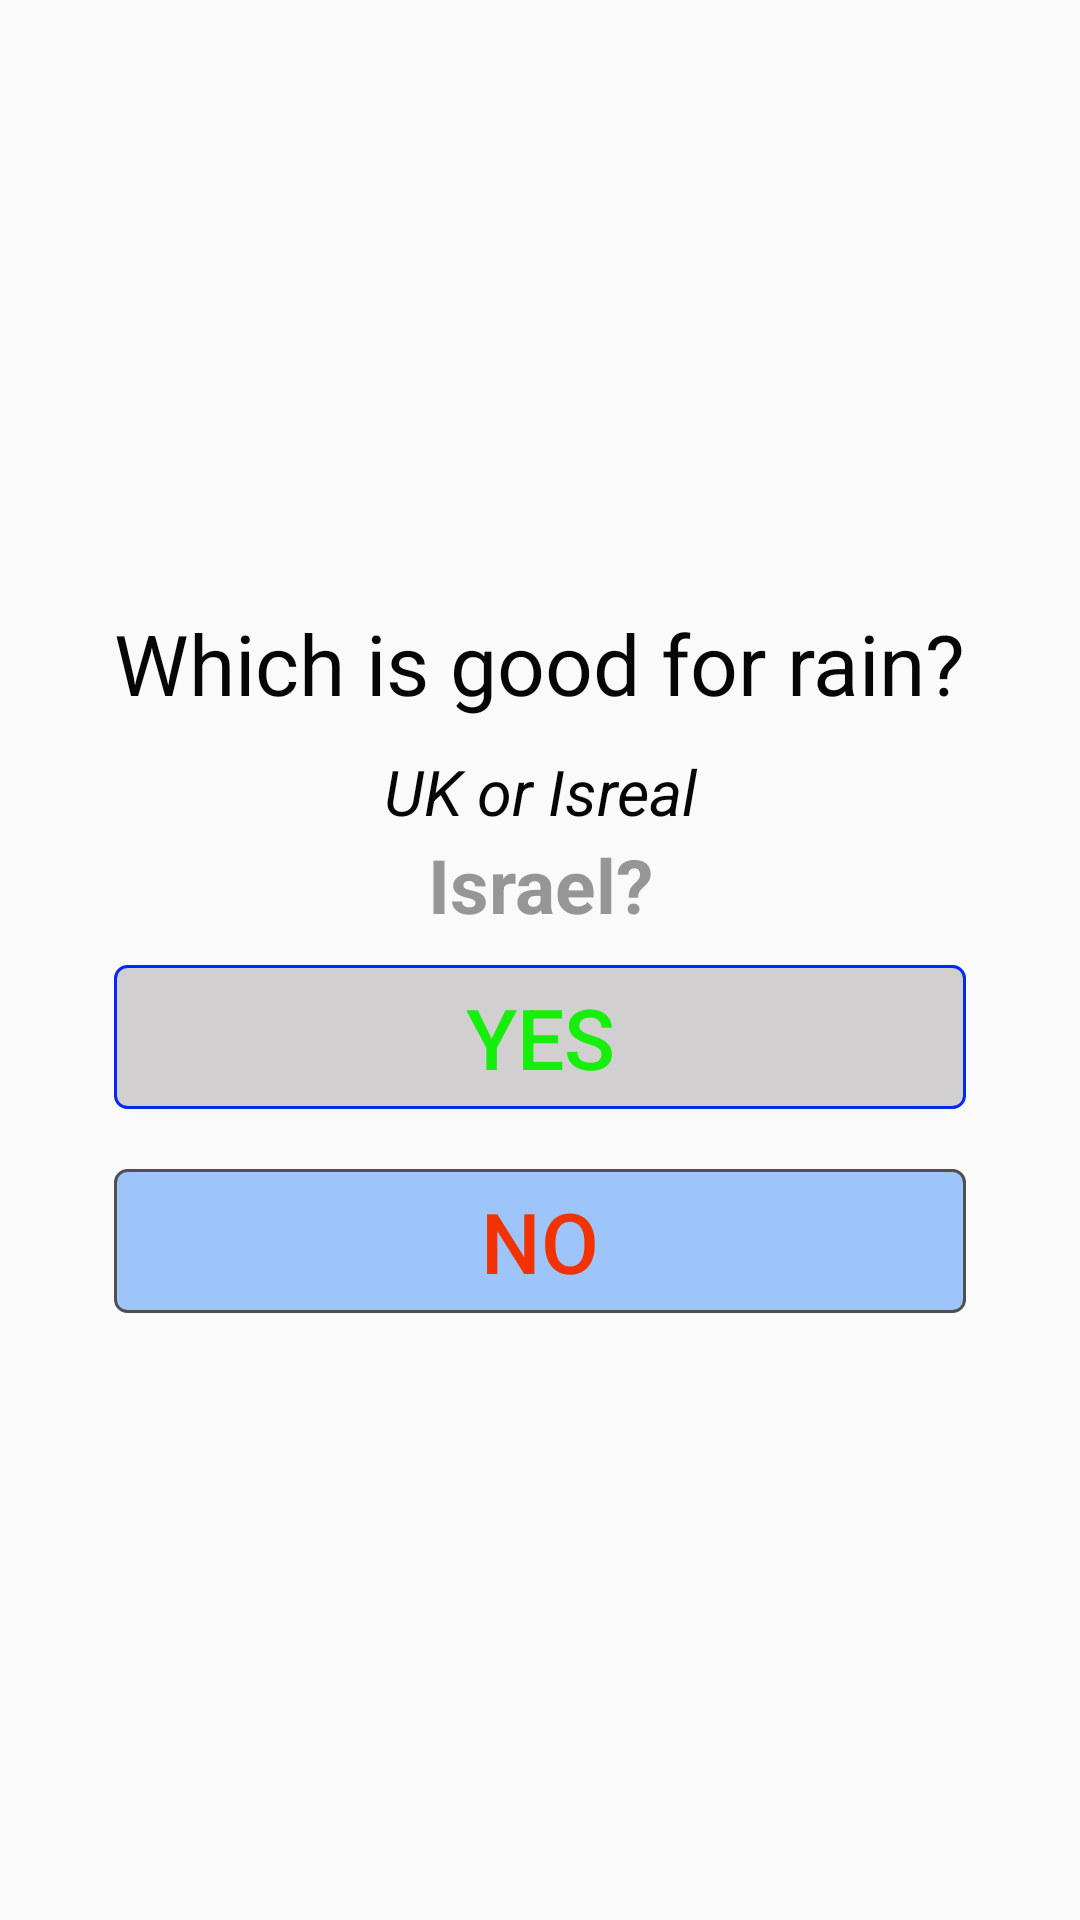

The Android layout XML behind this screen, and the referenced resources:
<!-- AndroidManifest.xml: application theme AppTheme -->
<!-- res/layout/page2.xml -->
<?xml version="1.0" encoding="utf-8"?>
<GridLayout xmlns:android="http://schemas.android.com/apk/res/android"
    android:orientation="vertical"
    android:layout_width="match_parent"
    android:layout_height="match_parent">

    <LinearLayout
        android:layout_width="wrap_content"
        android:layout_height="wrap_content"
        android:layout_gravity="center"
        android:orientation="vertical"
        >

        <TextView
            android:layout_height="wrap_content"
            android:layout_width="match_parent"
            android:layout_columnSpan="2"
            android:text="Which is good for rain?"
            android:textSize="28sp"
            android:textColor="@color/textcolor"
            android:layout_margin="10dp"

            />
        <TextView
            android:layout_height="wrap_content"
            android:layout_width="match_parent"
            android:layout_columnSpan="2"
            android:text="UK or Isreal"
            android:textSize="21sp"
            android:textStyle="italic"
            android:textColor="@color/textcolor"
            android:gravity="center"
            />
        <TextView
            android:layout_height="wrap_content"
            android:layout_width="match_parent"
            android:layout_columnSpan="2"
            android:text="Israel?"
            android:textSize="25sp"
            android:textColor="@color/yellow"
            android:textStyle="bold"
            android:gravity="center"
            />
        <Button
            android:id="@+id/yes1"
            android:layout_width="match_parent"
            android:layout_height="wrap_content"
            android:layout_margin="10dp"
            android:background="@drawable/back"
            android:text="YES"
            android:textSize="28sp"
            android:textColor="#16ef0b"
            android:onClick="next"/>

        <Button
            android:id="@+id/no1"
            android:layout_width="match_parent"
            android:layout_height="wrap_content"
            android:layout_margin="10dp"
            android:background="@drawable/whole"
            android:text="NO"
            android:textSize="28sp"
            android:textColor="#f13304"
            android:onClick="next"/>
    </LinearLayout>

</GridLayout>
<!-- resources referenced by this layout -->
<resources>
  <color name="textcolor">#060606</color>
  <color name="yellow">#969695</color>
  <!-- drawable back (drawable) -->
  <shape
      xmlns:android="http://schemas.android.com/apk/res/android"
      android:shape="rectangle" >
      <solid android:color="#d1cfcf" />
      <stroke
          android:width="1dip"
          android:color="#0227f9"/>
      <corners android:radius="4dp"></corners>
      <padding
          android:bottom="5dp"
          android:top="5dp"
          android:left="5dp"
          android:right="5dp"/>
  </shape>
  <!-- drawable whole (drawable) -->
  <shape
      xmlns:android="http://schemas.android.com/apk/res/android"
      android:shape="rectangle" >
      <solid android:color="#e091bffa" />
      <stroke
          android:width="1dip"
          android:color="#4f504f"/>
      <corners android:radius="4dp"></corners>
      <padding
          android:bottom="5dp"
          android:top="5dp"
          android:left="5dp"
          android:right="5dp"/>
  </shape>
  <style name="AppTheme" parent="Theme.AppCompat.Light.DarkActionBar">
          
          <item name="colorPrimary">@color/colorPrimary</item>
          <item name="colorPrimaryDark">@color/colorPrimaryDark</item>
          <item name="colorAccent">@color/colorAccent</item>
      </style>
  <color name="colorPrimary">#2f96f1</color>
  <color name="colorPrimaryDark">#ffffff</color>
  <color name="colorAccent">#ea5bd0</color>
</resources>
